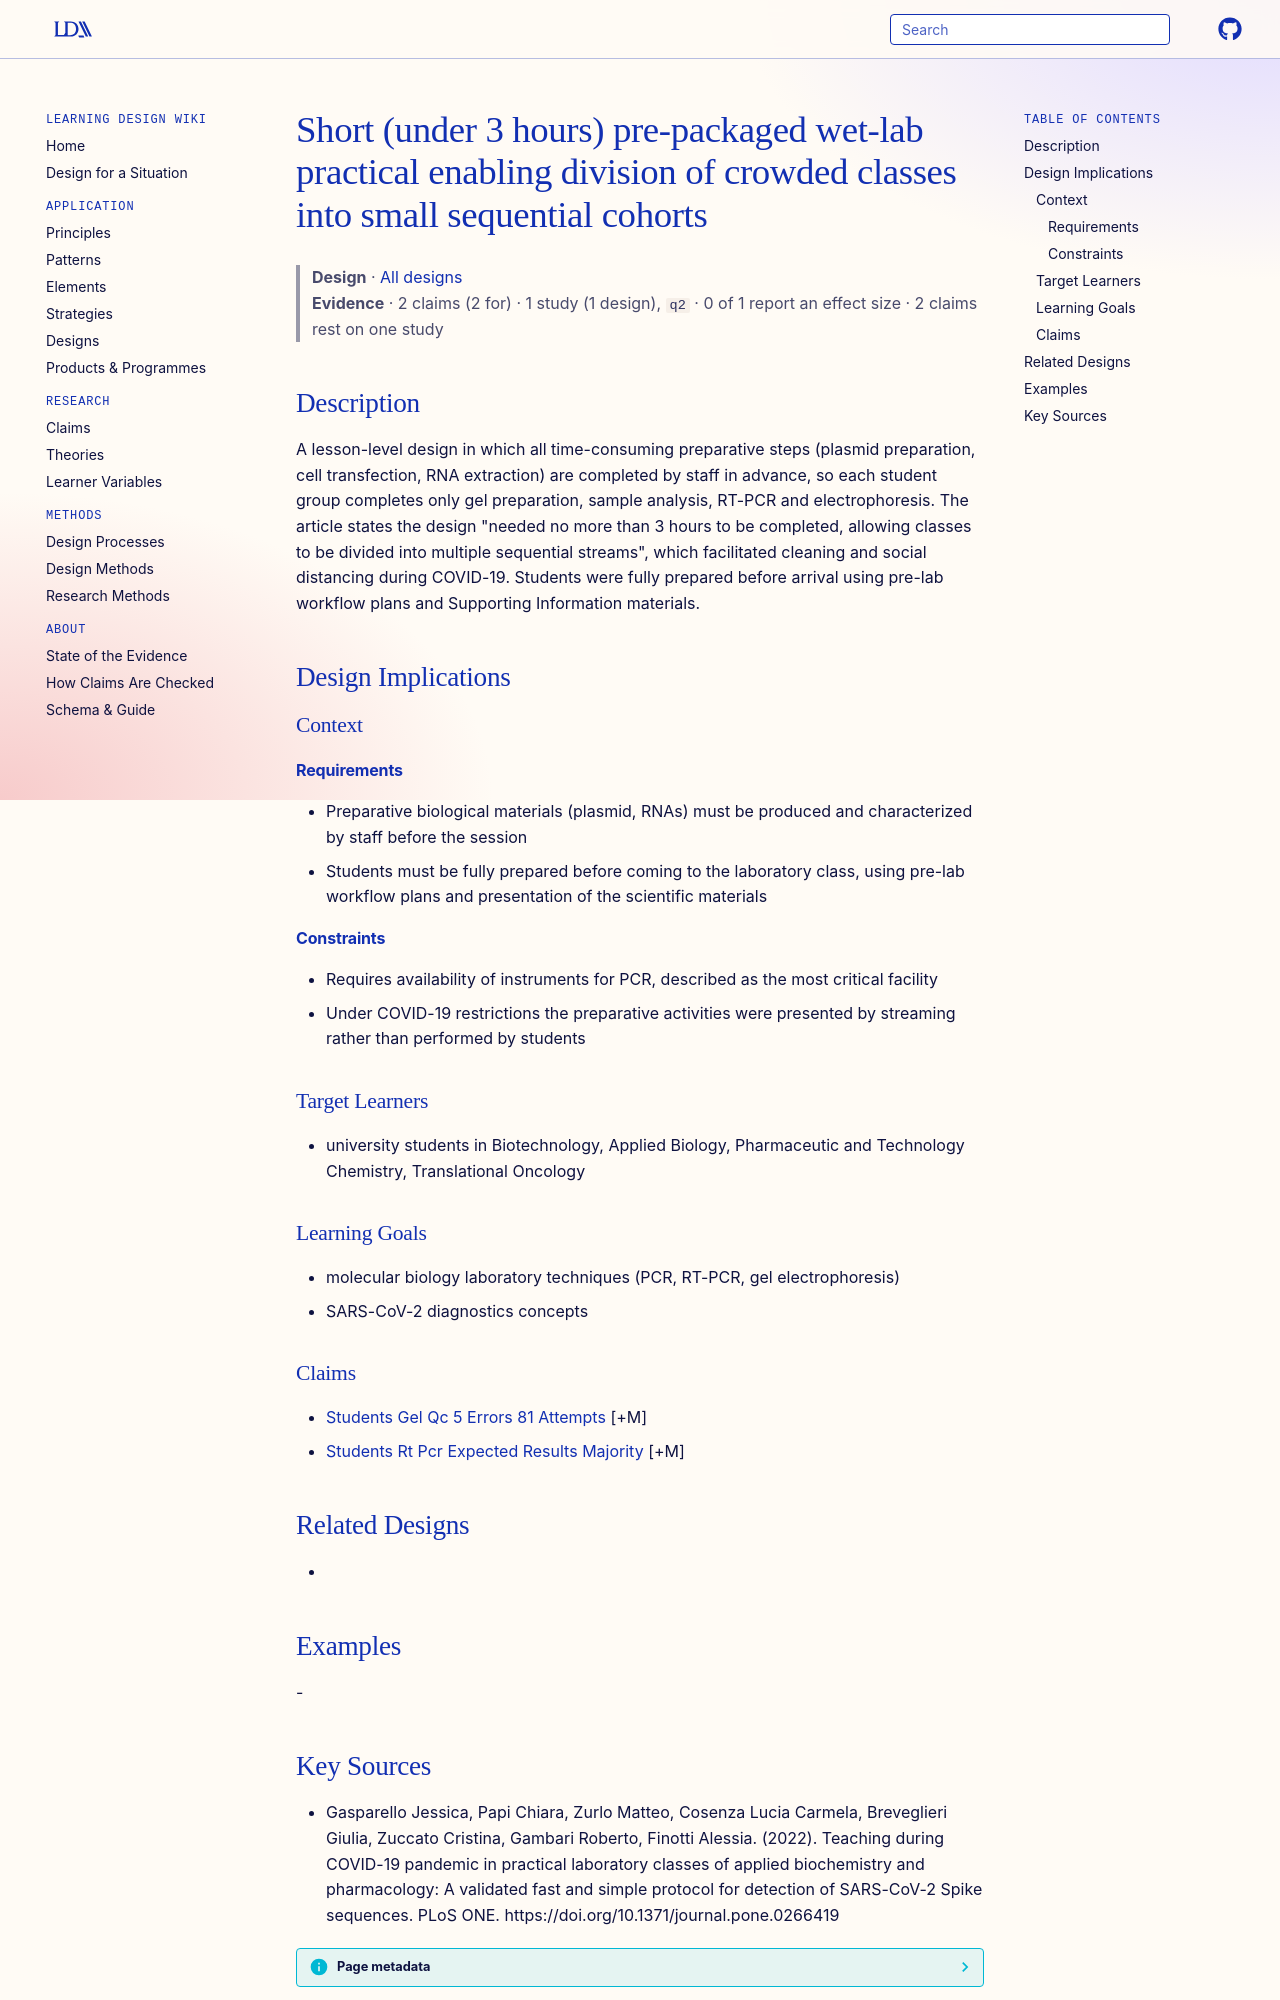

repository: Learning-Design-Alliance/learning-wiki · page: designs/short-prepackaged-lab-practical-cohort-streams/index.html · generator: mkdocs

---
type: design
id: short-prepackaged-lab-practical-cohort-streams
title: Short (under 3 hours) pre-packaged wet-lab practical enabling division of crowded classes into small sequential cohorts
description: A lesson-level design in which all time-consuming preparative steps (plasmid preparation, cell transfection, RNA extraction) are completed by staff in advance, so each student group completes only gel preparation, sam...
status: review
generated:
  by: "process:settle-candidates"
  at: 2026-11-07
sources:
  - id: gasparello-jessica-2022
    resource: "https://doi.org/10.1371/journal.pone.0266419"
    title: "Gasparello Jessica, Papi Chiara, Zurlo Matteo, Cosenza Lucia Carmela, Breveglieri Giulia, Zuccato Cristina, Gambari Roberto, Finotti Alessia. (2022). Teaching during COVID-19 pandemic in practical laboratory classes of applied biochemistry and pharmacology: A validated fast and simple protocol for detection of SARS-CoV-2 Spike sequences. PLoS ONE. https://doi.org/10.1371/journal.pone.0266419"
    author: Gasparello Jessica, Papi Chiara, Zurlo Matteo, Cosenza Lucia Carmela, Breveglieri Giulia, Zuccato Cristina, Gambari Roberto, Finotti Alessia
---

# Short (under 3 hours) pre-packaged wet-lab practical enabling division of crowded classes into small sequential cohorts

> **Design** · [All designs](index.md)
> **Evidence** · 2 claims (2 for) · 1 study (1 design), `q2` · 0 of 1 report an effect size · 2 claims rest on one study

## Description
A lesson-level design in which all time-consuming preparative steps (plasmid preparation, cell transfection, RNA extraction) are completed by staff in advance, so each student group completes only gel preparation, sample analysis, RT-PCR and electrophoresis. The article states the design "needed no more than 3 hours to be completed, allowing classes to be divided into multiple sequential streams", which facilitated cleaning and social distancing during COVID-19. Students were fully prepared before arrival using pre-lab workflow plans and Supporting Information materials.

## Design Implications

### Context
#### Requirements
- Preparative biological materials (plasmid, RNAs) must be produced and characterized by staff before the session
- Students must be fully prepared before coming to the laboratory class, using pre-lab workflow plans and presentation of the scientific materials
#### Constraints
- Requires availability of instruments for PCR, described as the most critical facility
- Under COVID-19 restrictions the preparative activities were presented by streaming rather than performed by students

### Target Learners
- university students in Biotechnology, Applied Biology, Pharmaceutic and Technology Chemistry, Translational Oncology

### Learning Goals
- molecular biology laboratory techniques (PCR, RT-PCR, gel electrophoresis)
- SARS-CoV-2 diagnostics concepts

### Claims
- [Students Gel Qc 5 Errors 81 Attempts](../claims/students-gel-qc-5-errors-81-attempts.md) [+M]
- [Students Rt Pcr Expected Results Majority](../claims/students-rt-pcr-expected-results-majority.md) [+M]

## Related Designs
- 

## Examples
-
